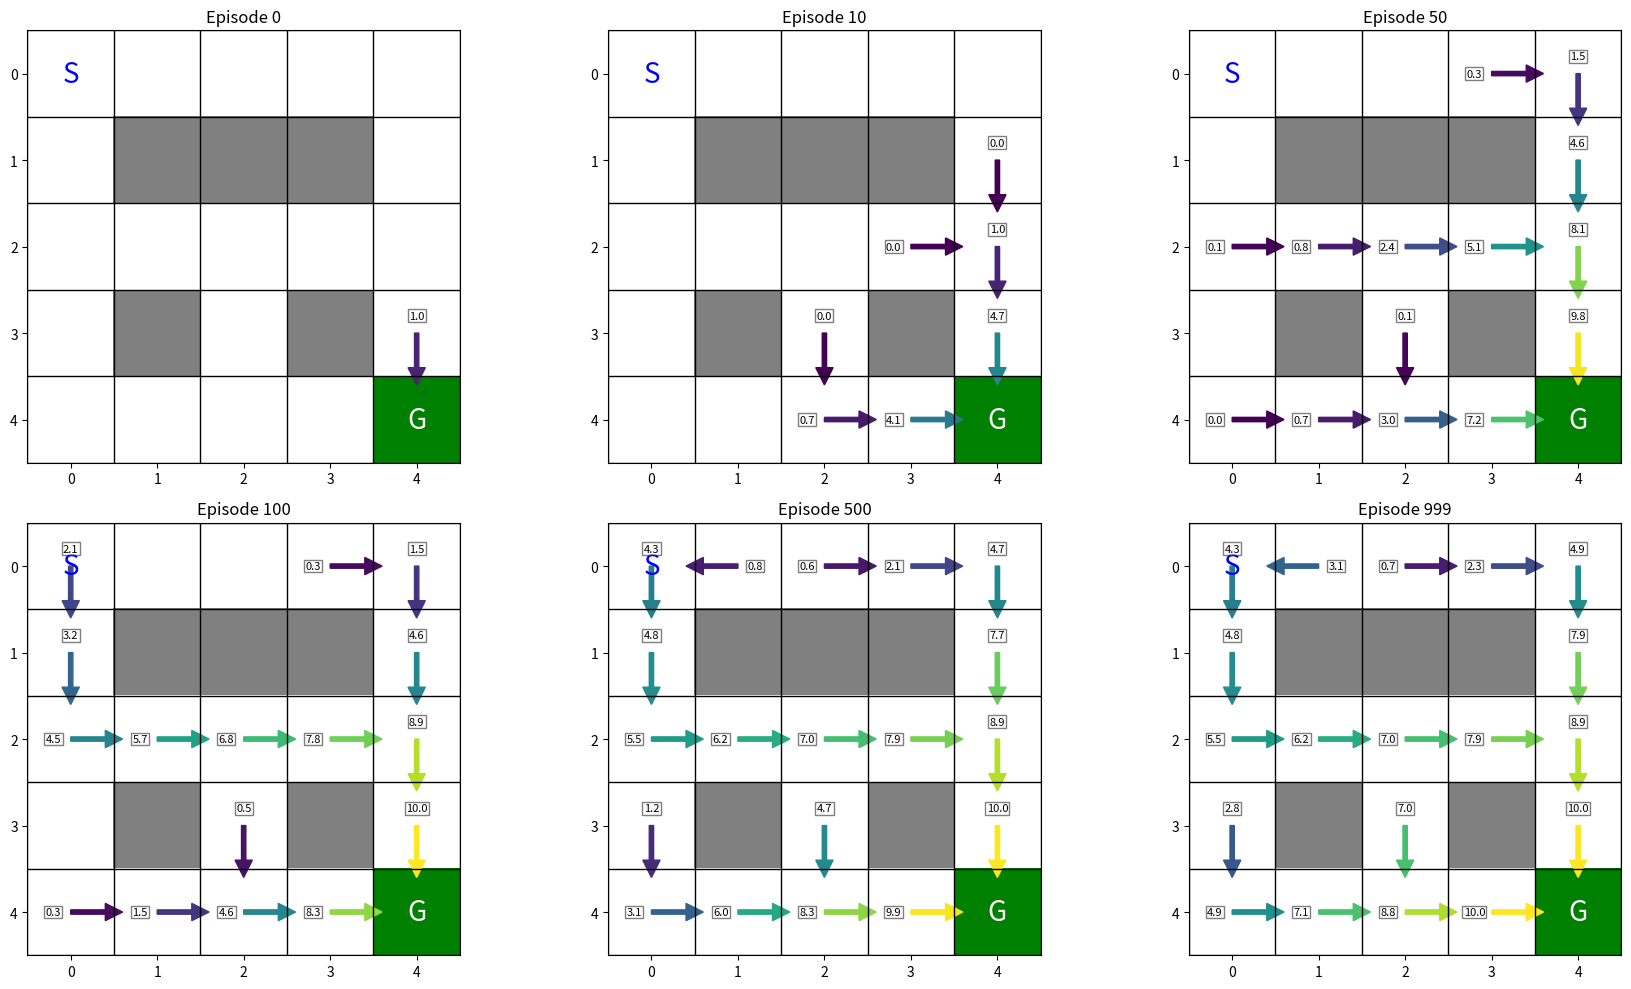

Generate this figure with matplotlib:
import numpy as np
import random
import matplotlib.pyplot as plt
from matplotlib.colors import ListedColormap
import matplotlib.patches as patches
from mpl_toolkits.mplot3d import Axes3D  # Import for 3D plotting

# Define the Maze Environment (5x5 grid)
class MazeEnv:
    def __init__(self):
        """
        Initializes the Maze environment.

        This sets up a 5x5 grid representing the maze.
        - 0 represents an open space (path).
        - 1 represents a wall (obstacle).
        - 9 represents the goal.

        It also defines the starting position and sets the current state to the start.
        """
        # Create a 5x5 grid, initialized with zeros (open spaces)
        self.maze = np.zeros((5, 5))
        # Define walls in the maze
        self.maze[1, 1] = 1  # Wall at row 1, column 1
        self.maze[1, 2] = 1  # Wall at row 1, column 2
        self.maze[1, 3] = 1  # Wall at row 1, column 3
        self.maze[3, 1] = 1  # Wall at row 3, column 1
        self.maze[3, 3] = 1  # Wall at row 3, column 3
        # Define the goal position
        self.maze[4, 4] = 9  # Goal at row 4, column 4

        self.start = (0, 0)  # Starting position is at the top-left corner (row 0, column 0)
        self.current_state = self.start # Initialize the current state to the starting position

    def reset(self):
        """
        Resets the environment to the starting state.

        This method is called at the beginning of each episode to start from the initial position.
        It sets the current state back to the starting position and returns the starting state.
        """
        self.current_state = self.start # Set the current state back to the starting position
        return self.current_state # Return the starting state

    def step(self, action):
        """
        Executes an action in the environment and returns the next state, reward, and done flag.

        Actions are defined as:
        - 0: Up
        - 1: Down
        - 2: Left
        - 3: Right

        The method updates the agent's position based on the action, considering boundaries and walls.
        It calculates the reward based on the outcome of the action:
        - +10 for reaching the goal.
        - -1 for hitting a wall (though the position doesn't change when hitting a wall).
        - -0.1 for moving to an open space (step penalty).
        - done is True if the goal is reached, False otherwise.

        Args:
            action (int): The action to take (0, 1, 2, or 3).

        Returns:
            tuple: (next_state, reward, done)
                   - next_state (tuple): The state after taking the action (row, column).
                   - reward (float): The reward obtained after taking the action.
                   - done (bool): True if the episode ends (goal reached), False otherwise.
        """
        x, y = self.current_state # Get the current row and column from the current state
        if action == 0:  # Up
            if x > 0 and self.maze[x - 1, y] != 1: # Check if moving up is within bounds and not a wall
                x -= 1 # Move up if possible
        elif action == 1:  # Down
            if x < 4 and self.maze[x + 1, y] != 1: # Check if moving down is within bounds and not a wall
                x += 1 # Move down if possible
        elif action == 2:  # Left
            if y > 0 and self.maze[x, y - 1] != 1: # Check if moving left is within bounds and not a wall
                y -= 1 # Move left if possible
        elif action == 3:  # Right
            if y < 4 and self.maze[x, y + 1] != 1: # Check if moving right is within bounds and not a wall
                y += 1 # Move right if possible

        self.current_state = (x, y) # Update the current state to the new position

        # Check for rewards and termination conditions
        if self.maze[x, y] == 9: # If the agent reached the goal
            return self.current_state, 10, True  # Reward 10 for reaching the goal, episode is done
        elif self.maze[x, y] == 1: # If the agent moved into a wall (this condition is actually never met as the agent doesn't move into a wall)
            return self.current_state, -1, False  # Penalty for hitting a wall (though position doesn't change)
        else: # If the agent moved to an open space
            return self.current_state, -0.1, False  # Small penalty for moving (to encourage shorter paths)

    def render(self, ax=None, show_current=False):
        """
        Renders the maze environment visually using matplotlib.

        It displays the maze grid, walls, goal, start position, and optionally the current agent position.

        Args:
            ax (matplotlib.axes._axes.Axes, optional): An existing matplotlib Axes object to draw on.
                                                      If None, a new figure and axes are created. Defaults to None.
            show_current (bool, optional): If True, shows the current position of the agent as a red circle. Defaults to False.

        Returns:
            matplotlib.axes._axes.Axes: The Axes object on which the maze is rendered.
        """
        if ax is None: # If no Axes object is provided, create a new figure and Axes
            fig, ax = plt.subplots(figsize=(7, 7))

        colors = ['white', 'gray', 'green'] # Define colors for path, wall, and goal
        cmap = ListedColormap(colors) # Create a colormap from the list of colors

        # Create a visualization matrix: 0 for path, 1 for wall, 2 for goal
        vis_maze = self.maze.copy() # Create a copy of the maze to avoid modifying the original
        vis_maze[vis_maze == 9] = 2  # Represent goal (9) as 2 for visualization

        ax.imshow(vis_maze, cmap=cmap) # Display the maze as an image using the defined colormap

        # Plot grid lines to clearly separate cells
        for i in range(self.maze.shape[0] + 1): # Iterate through rows and columns + 1 to draw all grid lines
            ax.axhline(i - 0.5, color='black', linewidth=1) # Horizontal grid lines
            ax.axvline(i - 0.5, color='black', linewidth=1) # Vertical grid lines

        # Mark start position with 'S'
        start_y, start_x = self.start[0], self.start[1] # Get start row and column
        ax.text(start_x, start_y, 'S', ha='center', va='center', fontsize=20, color='blue') # Add 'S' text at start position

        # Mark goal position with 'G'
        goal_idx = np.where(self.maze == 9) # Find the index (row, column) of the goal
        if len(goal_idx[0]) > 0: # Check if a goal exists (should always be true in this maze)
            goal_y, goal_x = goal_idx[0][0], goal_idx[1][0] # Get goal row and column
            ax.text(goal_x, goal_y, 'G', ha='center', va='center', fontsize=20, color='white') # Add 'G' text at goal position

        # Show current position if requested
        if show_current: # If show_current is True
            curr_y, curr_x = self.current_state # Get current row and column
            ax.add_patch(patches.Circle((curr_x, curr_y), 0.3, color='red')) # Add a red circle to represent current position

        # Label the axes with coordinates (optional, for clarity)
        ax.set_xticks(range(self.maze.shape[1])) # Set x-axis ticks to column numbers
        ax.set_yticks(range(self.maze.shape[0])) # Set y-axis ticks to row numbers
        ax.grid(False) # Turn off default grid lines, as we've drawn our own

        return ax # Return the Axes object for further modifications if needed

# Q-Learning Agent
class QLearningAgent:
    def __init__(self, env, alpha=0.1, gamma=0.9, epsilon=0.1):
        """
        Initializes the Q-Learning Agent.

        Args:
            env (MazeEnv): The maze environment the agent will interact with.
            alpha (float, optional): Learning rate, determines how much new information overrides old information. Defaults to 0.1.
            gamma (float, optional): Discount factor, determines the importance of future rewards. Defaults to 0.9.
            epsilon (float, optional): Exploration rate, probability of choosing a random action instead of exploitation. Defaults to 0.1.
        """
        self.env = env # Store the environment
        self.alpha = alpha  # Learning rate
        self.gamma = gamma  # Discount factor
        self.epsilon = epsilon  # Exploration factor
        self.q_table = np.zeros((5, 5, 4))  # Q-table initialized to zeros. Dimensions: (rows, columns, actions)
        # self.q_table[state, action] stores the Q-value for taking 'action' in 'state'
        self.rewards_history = []  # List to store total rewards for each episode
        self.steps_history = []    # List to store number of steps taken in each episode

    def choose_action(self, state):
        """
        Chooses an action based on the current state using an epsilon-greedy policy.

        With probability epsilon, it explores (chooses a random action).
        With probability 1-epsilon, it exploits (chooses the action with the highest Q-value in the current state).

        Args:
            state (tuple): The current state (row, column).

        Returns:
            int: The chosen action (0, 1, 2, or 3).
        """
        if random.uniform(0, 1) < self.epsilon: # Generate a random number between 0 and 1, explore if less than epsilon
            return random.randint(0, 3)  # Explore: choose a random action (0, 1, 2, 3)
        else:
            x, y = state # Get row and column from the state
            return np.argmax(self.q_table[x, y])  # Exploit: choose the action with the highest Q-value for the current state

    def update_q_value(self, state, action, reward, next_state):
        """
        Updates the Q-value for a given state-action pair using the Q-learning update rule.

        Q(s, a) = Q(s, a) + alpha * [reward + gamma * max_a' Q(s', a') - Q(s, a)]
        where:
        - s is the current state
        - a is the action taken
        - reward is the reward received
        - s' is the next state
        - a' are all possible actions in the next state
        - alpha is the learning rate
        - gamma is the discount factor

        Args:
            state (tuple): The current state (row, column).
            action (int): The action taken (0, 1, 2, or 3).
            reward (float): The reward received after taking the action.
            next_state (tuple): The next state (row, column) after taking the action.
        """
        x, y = state # Get row and column of the current state
        next_x, next_y = next_state # Get row and column of the next state
        max_q_next = np.max(self.q_table[next_x, next_y])  # Find the maximum Q-value among all possible actions in the next state (best estimated future reward)
        # Q-learning update rule:
        self.q_table[x, y, action] = self.q_table[x, y, action] + self.alpha * (reward + self.gamma * max_q_next - self.q_table[x, y, action])
        # Q(s, a) = Q(s, a) + alpha * (target - current_Q)
        # target = reward + gamma * max_a' Q(s', a')

    def get_optimal_path(self):
        """
        Generates the optimal path from the start to the goal based on the learned Q-table.

        It starts from the initial state and iteratively chooses the action with the highest Q-value until the goal is reached or a maximum number of steps is exceeded (to prevent infinite loops).

        Returns:
            list: A list of states (tuples of (row, column)) representing the optimal path.
        """
        path = [] # Initialize an empty list to store the path
        state = self.env.reset() # Reset the environment to the starting state
        done = False # Initialize done flag to False
        max_steps = 25  # Maximum steps to prevent infinite loops if no path is found or agent gets stuck
        step_count = 0 # Initialize step counter

        while not done and step_count < max_steps: # Loop until goal is reached or max steps exceeded
            path.append(state) # Add the current state to the path
            x, y = state # Get row and column of the current state
            action = np.argmax(self.q_table[x, y])  # Choose the action with the highest Q-value (exploitation)
            next_state, _, done = self.env.step(action) # Take the chosen action in the environment
            state = next_state # Update the current state to the next state
            step_count += 1 # Increment step counter

        path.append(state)  # Add the final state to the path
        return path # Return the list of states representing the optimal path

    def visualize_q_values(self, ax=None):
        """
        Visualizes the Q-values for each state in the maze using arrows to indicate optimal actions and color intensity to represent Q-value magnitude.

        Args:
            ax (matplotlib.axes._axes.Axes, optional): An existing matplotlib Axes object to draw on.
                                                      If None, a new figure and axes are created. Defaults to None.

        Returns:
            matplotlib.axes._axes.Axes: The Axes object on which the Q-values are visualized.
        """
        if ax is None: # If no Axes object is provided, create a new figure and Axes
            fig, ax = plt.subplots(figsize=(10, 10))

        # Render the base maze to show walls and goal
        self.env.render(ax)

        # Add arrows to show optimal action in each state
        for i in range(5): # Iterate through rows
            for j in range(5): # Iterate through columns
                if self.env.maze[i, j] == 1:  # Skip walls, no action needed in wall states
                    continue

                # Get best action and its Q-value for the current state (i, j)
                best_action = np.argmax(self.q_table[i, j])
                q_value = np.max(self.q_table[i, j])

                # Skip if no clear preference yet (Q-value is close to zero or negative, meaning not learned well yet)
                if q_value <= 0:
                    continue

                # Determine arrow direction based on the best action
                dx, dy = 0, 0 # Initialize arrow direction to no movement
                if best_action == 0:  # Up
                    dx, dy = 0, -0.4 # Arrow pointing up
                elif best_action == 1:  # Down
                    dx, dy = 0, 0.4 # Arrow pointing down
                elif best_action == 2:  # Left
                    dx, dy = -0.4, 0 # Arrow pointing left
                elif best_action == 3:  # Right
                    dx, dy = 0.4, 0 # Arrow pointing right

                # Arrow color based on Q-value strength, using viridis colormap
                arrow_color = plt.cm.viridis(min(q_value / 10, 1)) # Normalize Q-value to range [0, 1] for color mapping, cap at 10 for visualization

                # Properly center the arrows in each cell
                ax.arrow(j, i, dx, dy, head_width=0.2, head_length=0.2, fc=arrow_color, ec=arrow_color, width=0.05) # Draw arrow on the plot

                # Optionally print Q-value near the arrow
                if q_value > 0:
                    # Position the Q-value text to avoid overlapping with the arrow
                    text_offset_x = -0.2 if dx > 0 else 0.2 if dx < 0 else 0 # Offset text horizontally if arrow is horizontal
                    text_offset_y = -0.2 if dy > 0 else 0.2 if dy < 0 else 0 # Offset text vertically if arrow is vertical
                    ax.text(j + text_offset_x, i + text_offset_y, f"{q_value:.1f}", # Add Q-value text
                           fontsize=8, ha='center', va='center',
                           bbox=dict(facecolor='white', alpha=0.5, pad=1)) # Add a white box around the text for better readability

        ax.set_title("Q-values and Optimal Actions") # Set plot title
        return ax # Return the Axes object

    def visualize_path(self, path, ax=None):
        """
        Visualizes a path through the maze on the rendered maze grid.

        Args:
            path (list): A list of states (tuples of (row, column)) representing the path.
            ax (matplotlib.axes._axes.Axes, optional): An existing matplotlib Axes object to draw on.
                                                      If None, a new figure and axes are created. Defaults to None.

        Returns:
            matplotlib.axes._axes.Axes: The Axes object on which the path is visualized.
        """
        if ax is None: # If no Axes object is provided, create a new figure and Axes
            fig, ax = plt.subplots(figsize=(7, 7))

        # Render the base maze
        self.env.render(ax)

        # Plot the path as a line with markers
        path_x = [p[1] for p in path] # Extract column indices from path states
        path_y = [p[0] for p in path] # Extract row indices from path states
        ax.plot(path_x, path_y, 'o-', color='blue', markersize=10, alpha=0.6) # Plot the path with blue circles and lines

        # Number the steps along the path
        for i, (y, x) in enumerate(zip(path_y, path_x)): # Iterate through path coordinates and index
            ax.text(x, y, str(i), fontsize=12, ha='center', va='center', color='red') # Add step number text at each path point

        ax.set_title("Optimal Path") # Set plot title
        return ax # Return the Axes object

    def visualize_learning_progress(self):
        """
        Visualizes the learning progress over episodes by plotting rewards and steps per episode.

        Returns:
            matplotlib.figure.Figure: The matplotlib Figure object containing the learning progress plots.
        """
        fig, (ax1, ax2) = plt.subplots(1, 2, figsize=(15, 5)) # Create a figure with two subplots side-by-side

        # Plot rewards over episodes
        window_size = min(50, len(self.rewards_history)) # Window size for rolling average, capped at 50 or episode count
        if window_size > 0: # Check if there are enough episodes to calculate rolling average
            rolling_avg = np.convolve(self.rewards_history, np.ones(window_size)/window_size, mode='valid') # Calculate rolling average of rewards
            ax1.plot(self.rewards_history, alpha=0.3, color='blue', label='Episode Reward') # Plot raw episode rewards in light blue
            ax1.plot(range(window_size-1, len(self.rewards_history)), rolling_avg, color='red', label=f'{window_size}-Episode Average') # Plot rolling average in red
            ax1.set_xlabel('Episode') # Set x-axis label
            ax1.set_ylabel('Total Reward') # Set y-axis label
            ax1.set_title('Rewards over Episodes') # Set subplot title
            ax1.legend() # Show legend

        # Plot steps per episode
        if len(self.steps_history) > 0: # Check if there is steps history to plot
            window_size = min(50, len(self.steps_history)) # Window size for rolling average of steps
            rolling_avg = np.convolve(self.steps_history, np.ones(window_size)/window_size, mode='valid') # Calculate rolling average of steps
            ax2.plot(self.steps_history, alpha=0.3, color='green', label='Steps per Episode') # Plot raw steps per episode in light green
            ax2.plot(range(window_size-1, len(self.steps_history)), rolling_avg, color='red', label=f'{window_size}-Episode Average') # Plot rolling average of steps in red
            ax2.set_xlabel('Episode') # Set x-axis label
            ax2.set_ylabel('Steps') # Set y-axis label
            ax2.set_title('Steps per Episode') # Set subplot title
            ax2.legend() # Show legend

        plt.tight_layout() # Adjust layout to prevent overlapping titles/labels
        return fig # Return the Figure object

# Main Training Loop with Visualization
env = MazeEnv() # Create an instance of the Maze environment
agent = QLearningAgent(env) # Create an instance of the Q-Learning agent, connected to the environment
episodes = 1000  # Number of episodes to train the agent for

# Set up a list to store snapshots of Q-tables for visualization at different stages of learning
q_table_snapshots = []
snapshot_intervals = [0, 10, 50, 100, 500, 999]  # Episodes at which to take snapshots of the Q-table

# Training loop
for episode in range(episodes): # Iterate through each episode
    state = env.reset() # Reset the environment at the start of each episode to the starting state
    done = False # Initialize done flag to False at the start of each episode
    total_reward = 0 # Initialize total reward for the episode to 0
    steps = 0 # Initialize steps for the episode to 0

    while not done: # Run the episode until the goal is reached (done is True)
        action = agent.choose_action(state) # Agent chooses an action based on current state (epsilon-greedy)
        next_state, reward, done = env.step(action) # Take the chosen action in the environment, get next state, reward, and done flag
        agent.update_q_value(state, action, reward, next_state) # Update the Q-value based on the experience (SARSA update rule)
        state = next_state # Update the current state to the next state
        total_reward += reward # Accumulate the reward
        steps += 1 # Increment step count

    # Record history for learning progress visualization
    agent.rewards_history.append(total_reward) # Store the total reward for the episode
    agent.steps_history.append(steps) # Store the number of steps for the episode

    # Take snapshots of Q-table at specific intervals for visualization of learning stages
    if episode in snapshot_intervals:
        q_table_snapshots.append((episode, agent.q_table.copy())) # Store a copy of the Q-table along with the episode number

    if episode % 100 == 0: # Print episode completion status every 100 episodes
        print(f"Episode {episode} complete. Total reward: {total_reward}, Steps: {steps}")

# Visualize learning progress (rewards and steps over episodes)
learning_fig = agent.visualize_learning_progress() # Generate the learning progress figure
plt.savefig('learning_progress.png') # Save the learning progress plot as a PNG file
plt.close(learning_fig) # Close the figure to free up memory

# Visualize the final Q-values and the optimal path based on the learned Q-table
fig, (ax1, ax2) = plt.subplots(1, 2, figsize=(15, 7)) # Create a figure with two subplots side-by-side
agent.visualize_q_values(ax1) # Visualize Q-values on the first subplot
optimal_path = agent.get_optimal_path() # Get the optimal path from start to goal based on learned Q-table
agent.visualize_path(optimal_path, ax2) # Visualize the optimal path on the second subplot
plt.savefig('final_result.png') # Save the final result plot as a PNG file
plt.close(fig) # Close the figure

# Create a 3D heatmap visualization of the Q-values to show the magnitude of Q-values across states
fig = plt.figure(figsize=(15, 10)) # Create a new figure for 3D plot
ax = fig.add_subplot(111, projection='3d') # Add a 3D subplot to the figure

# Get the maximum Q-value for each state (across all actions) to represent the 'value' of each state
max_q_values = np.max(agent.q_table, axis=2) # Find the maximum Q-value for each state across all actions (axis=2 represents actions)

# Create coordinate grids for plotting the 3D surface
x = np.arange(5) # x-coordinates (columns)
y = np.arange(5) # y-coordinates (rows)
x, y = np.meshgrid(x, y) # Create a meshgrid from x and y coordinates

# Prepare Z-data (Q-values) for the surface plot, masking out walls
z = max_q_values.copy() # Copy the max Q-values
for i in range(5): # Iterate through rows
    for j in range(5): # Iterate through columns
        if env.maze[i, j] == 1:  # If it's a wall
            z[i, j] = 0 # Set Q-value to 0 for walls so they appear at the base of the plot

# Plot the surface using the coordinates and Q-values, using viridis colormap
surf = ax.plot_surface(x, y, z, cmap='viridis', edgecolor='none', alpha=0.8) # Create the 3D surface plot

# Add a colorbar to the 3D plot to show the mapping of color to Q-values
fig.colorbar(surf, ax=ax, shrink=0.5, aspect=5) # Add colorbar to the 3D plot

# Set labels for the axes of the 3D plot
ax.set_xlabel('Y Coordinate') # X-axis label (columns)
ax.set_ylabel('X Coordinate') # Y-axis label (rows)
ax.set_zlabel('Max Q-Value') # Z-axis label (Q-values)
ax.set_title('3D Heatmap of Q-Values') # Set title of the 3D plot

# Set the tick labels to represent grid coordinates
ax.set_xticks(range(5)) # Set x-ticks to column numbers
ax.set_yticks(range(5)) # Set y-ticks to row numbers

plt.savefig('q_values_3d.png') # Save the 3D Q-value heatmap as a PNG file
plt.close(fig) # Close the figure

# Visualize snapshots of learning at different stages (Q-values at different episodes)
rows = 2 # Number of rows for subplot grid
cols = 3 # Number of columns for subplot grid
fig, axes = plt.subplots(rows, cols, figsize=(18, 10)) # Create a figure with a grid of subplots
axes = axes.flatten() # Flatten the 2D array of axes to make it easier to iterate

for i, (episode, q_table) in enumerate(q_table_snapshots): # Iterate through the snapshots of Q-tables and their corresponding episodes
    # Temporarily override the agent's Q-table with the snapshot for visualization
    original_q_table = agent.q_table.copy() # Store the original Q-table
    agent.q_table = q_table # Temporarily set the agent's Q-table to the snapshot Q-table

    # Visualize Q-values for the current snapshot on a subplot
    agent.visualize_q_values(axes[i]) # Visualize Q-values on the i-th subplot
    axes[i].set_title(f"Episode {episode}") # Set subplot title to the episode number

    # Restore the agent's original Q-table after visualization
    agent.q_table = original_q_table # Restore the original Q-table

plt.tight_layout() # Adjust layout for better subplot spacing
plt.savefig('learning_snapshots.png') # Save the learning snapshots plot as a PNG file
plt.show() # Display the learning snapshots plot

# Print the learned Q-table to the console for numerical inspection
print("Learned Q-table:")
print(agent.q_table)